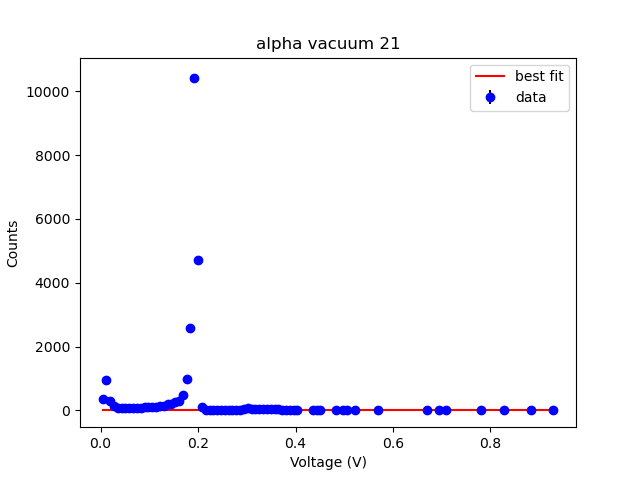

The file beside this chart, header and first rows:
x0000, y0000
3.922, 366.
11.76, 950.
19.61, 310.
27.45, 134.
35.29, 87.
43.14, 71.
50.98, 74.
58.82, 79.
66.67, 87.
74.51, 84.
82.35, 76.
90.2, 95.
98.04, 100.
105.9, 122.
113.7, 115.
121.6, 142.
129.4, 135.
137.3, 191.
145.1, 211.
152.9, 251.
160.8, 298.
168.6, 484.
176.5, 981.
184.3, 2576.
192.2, 10427.
200., 4712.
207.8, 115.
215.7, 17.
223.5, 9.
231.4, 3.
239.2, 6.
247.1, 8.
254.9, 6.
262.7, 14.
270.6, 17.
278.4, 15.
286.3, 21.
294.1, 29.
302, 64.
309.8, 49.
317.6, 57.
325.5, 45.
333.3, 44.
341.2, 43.
349, 42.
356.9, 45.
364.7, 47.
372.5, 21.
380.4, 24.
388.2, 14.
396.1, 1.
403.9, 2.
411.8, 0.
419.6, 0.
427.5, 0.
435.3, 1.
443.1, 2.
451, 2.
458.8, 0.
466.7, 0.
... 195 more rows
